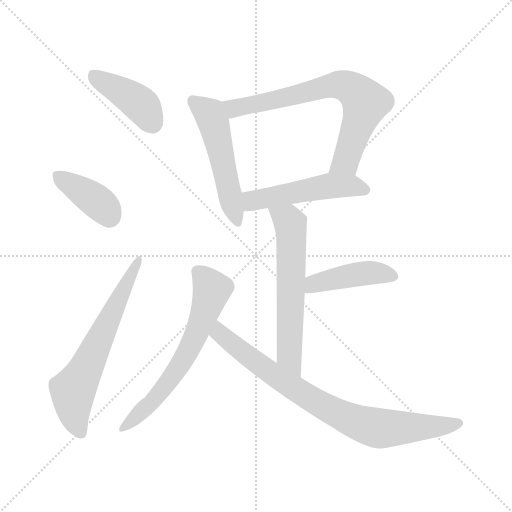
t = 0.00 s
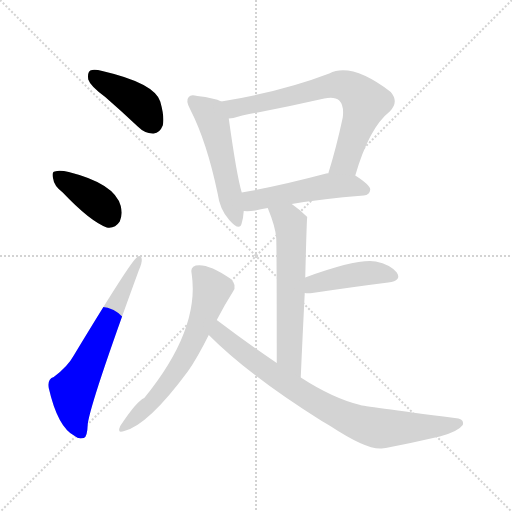
t = 1.42 s
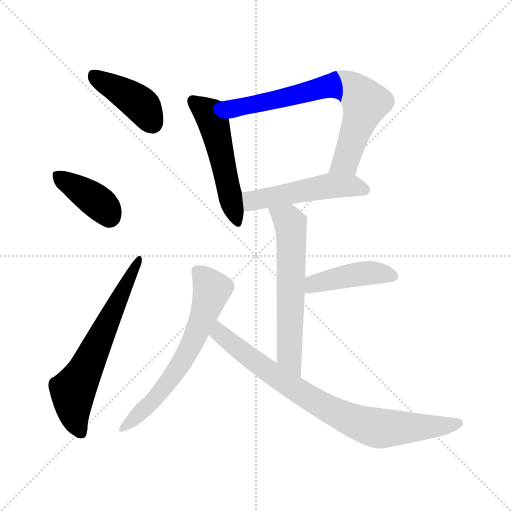
t = 2.84 s
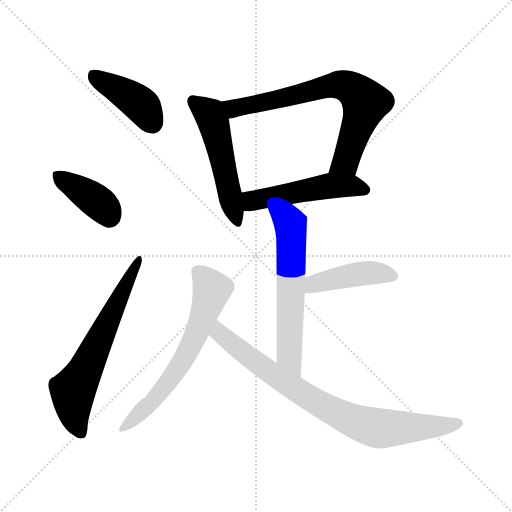
t = 4.25 s
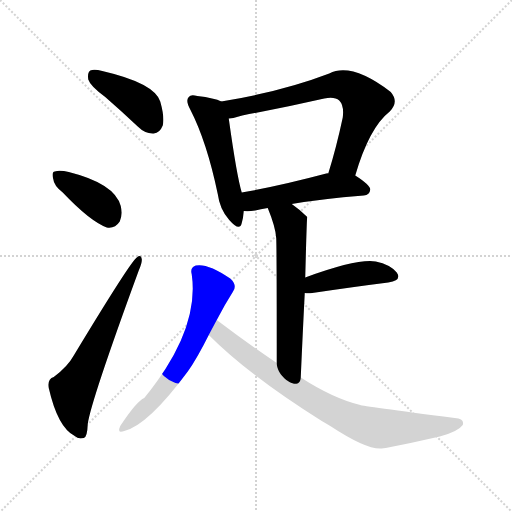
t = 5.67 s
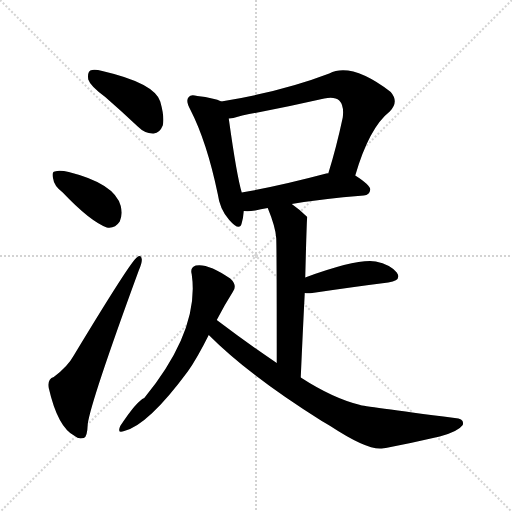
t = 7.09 s

The animated SVG that drew these frames (rendered in a browser with its animation timeline set to each time). Animation: 10 CSS @keyframes rules; one cycle of 7.09 s.

<svg version="1.1" viewBox="0 0 1024 1024" xmlns="http://www.w3.org/2000/svg">
  <g stroke="lightgray" stroke-dasharray="1,1" stroke-width="1" transform="scale(4, 4)">
    <line x1="0" y1="0" x2="256" y2="256"></line>
    <line x1="256" y1="0" x2="0" y2="256"></line>
    <line x1="128" y1="0" x2="128" y2="256"></line>
    <line x1="0" y1="128" x2="256" y2="128"></line>
  </g>
<g transform="scale(1, -1) translate(0, -900)">
   <style type="text/css">
    @keyframes keyframes0 {
      from {
       stroke: blue;
       stroke-dashoffset: 411;
       stroke-width: 128;
       }
       57% {
       animation-timing-function: step-end;
       stroke: blue;
       stroke-dashoffset: 0;
       stroke-width: 128;
       }
       to {
       stroke: black;
       stroke-width: 1024;
       }
       }
       #make-me-a-hanzi-animation-0 {
         animation: keyframes0 0.584473s both;
         animation-delay: 0.000000s;
         animation-timing-function: linear;
       }
    @keyframes keyframes1 {
      from {
       stroke: blue;
       stroke-dashoffset: 387;
       stroke-width: 128;
       }
       56% {
       animation-timing-function: step-end;
       stroke: blue;
       stroke-dashoffset: 0;
       stroke-width: 128;
       }
       to {
       stroke: black;
       stroke-width: 1024;
       }
       }
       #make-me-a-hanzi-animation-1 {
         animation: keyframes1 0.564941s both;
         animation-delay: 0.584473s;
         animation-timing-function: linear;
       }
    @keyframes keyframes2 {
      from {
       stroke: blue;
       stroke-dashoffset: 635;
       stroke-width: 128;
       }
       67% {
       animation-timing-function: step-end;
       stroke: blue;
       stroke-dashoffset: 0;
       stroke-width: 128;
       }
       to {
       stroke: black;
       stroke-width: 1024;
       }
       }
       #make-me-a-hanzi-animation-2 {
         animation: keyframes2 0.766764s both;
         animation-delay: 1.149414s;
         animation-timing-function: linear;
       }
    @keyframes keyframes3 {
      from {
       stroke: blue;
       stroke-dashoffset: 518;
       stroke-width: 128;
       }
       63% {
       animation-timing-function: step-end;
       stroke: blue;
       stroke-dashoffset: 0;
       stroke-width: 128;
       }
       to {
       stroke: black;
       stroke-width: 1024;
       }
       }
       #make-me-a-hanzi-animation-3 {
         animation: keyframes3 0.671549s both;
         animation-delay: 1.916178s;
         animation-timing-function: linear;
       }
    @keyframes keyframes4 {
      from {
       stroke: blue;
       stroke-dashoffset: 713;
       stroke-width: 128;
       }
       70% {
       animation-timing-function: step-end;
       stroke: blue;
       stroke-dashoffset: 0;
       stroke-width: 128;
       }
       to {
       stroke: black;
       stroke-width: 1024;
       }
       }
       #make-me-a-hanzi-animation-4 {
         animation: keyframes4 0.830241s both;
         animation-delay: 2.587728s;
         animation-timing-function: linear;
       }
    @keyframes keyframes5 {
      from {
       stroke: blue;
       stroke-dashoffset: 504;
       stroke-width: 128;
       }
       62% {
       animation-timing-function: step-end;
       stroke: blue;
       stroke-dashoffset: 0;
       stroke-width: 128;
       }
       to {
       stroke: black;
       stroke-width: 1024;
       }
       }
       #make-me-a-hanzi-animation-5 {
         animation: keyframes5 0.660156s both;
         animation-delay: 3.417969s;
         animation-timing-function: linear;
       }
    @keyframes keyframes6 {
      from {
       stroke: blue;
       stroke-dashoffset: 606;
       stroke-width: 128;
       }
       66% {
       animation-timing-function: step-end;
       stroke: blue;
       stroke-dashoffset: 0;
       stroke-width: 128;
       }
       to {
       stroke: black;
       stroke-width: 1024;
       }
       }
       #make-me-a-hanzi-animation-6 {
         animation: keyframes6 0.743164s both;
         animation-delay: 4.078125s;
         animation-timing-function: linear;
       }
    @keyframes keyframes7 {
      from {
       stroke: blue;
       stroke-dashoffset: 428;
       stroke-width: 128;
       }
       58% {
       animation-timing-function: step-end;
       stroke: blue;
       stroke-dashoffset: 0;
       stroke-width: 128;
       }
       to {
       stroke: black;
       stroke-width: 1024;
       }
       }
       #make-me-a-hanzi-animation-7 {
         animation: keyframes7 0.598307s both;
         animation-delay: 4.821289s;
         animation-timing-function: linear;
       }
    @keyframes keyframes8 {
      from {
       stroke: blue;
       stroke-dashoffset: 631;
       stroke-width: 128;
       }
       67% {
       animation-timing-function: step-end;
       stroke: blue;
       stroke-dashoffset: 0;
       stroke-width: 128;
       }
       to {
       stroke: black;
       stroke-width: 1024;
       }
       }
       #make-me-a-hanzi-animation-8 {
         animation: keyframes8 0.763509s both;
         animation-delay: 5.419596s;
         animation-timing-function: linear;
       }
    @keyframes keyframes9 {
      from {
       stroke: blue;
       stroke-dashoffset: 806;
       stroke-width: 128;
       }
       72% {
       animation-timing-function: step-end;
       stroke: blue;
       stroke-dashoffset: 0;
       stroke-width: 128;
       }
       to {
       stroke: black;
       stroke-width: 1024;
       }
       }
       #make-me-a-hanzi-animation-9 {
         animation: keyframes9 0.905924s both;
         animation-delay: 6.183105s;
         animation-timing-function: linear;
       }
</style>
<path d="M 210.5 706.0 Q 241.5 679.0 275.5 647.0 Q 290.5 632.0 307.5 633.0 Q 319.5 634.0 325.5 649.0 Q 329.5 665.0 320.5 697.0 Q 308.5 734.0 204.5 758.0 Q 188.5 762.0 180.5 759.0 Q 174.5 755.0 176.5 741.0 Q 180.5 728.0 210.5 706.0 Z" fill="lightgray"></path> 
<path d="M 125.5 515.0 Q 179.5 458.0 213.5 445.0 Q 229.5 442.0 239.5 457.0 Q 245.5 470.0 241.5 488.0 Q 229.5 533.0 137.5 556.0 Q 119.5 560.0 109.5 557.0 Q 102.5 556.0 106.5 542.0 Q 107.5 529.0 125.5 515.0 Z" fill="lightgray"></path> 
<path d="M 107.5 146.0 Q 94.5 142.0 97.5 124.0 Q 115.5 45.0 149.5 28.0 Q 156.5 21.0 167.5 24.0 Q 174.5 25.0 175.5 52.0 Q 181.5 97.0 277.5 359.0 Q 284.5 375.0 283.5 382.0 Q 282.5 392.0 273.5 385.0 Q 260.5 376.0 147.5 189.0 Q 135.5 167.0 107.5 146.0 Z" fill="lightgray"></path> 
<path d="M 442.5 697.0 Q 429.5 704.0 394.5 708.0 Q 381.5 712.0 377.5 706.0 Q 370.5 699.0 380.5 681.0 Q 413.5 617.0 435.5 512.0 Q 439.5 481.0 458.5 460.0 Q 479.5 436.0 483.5 454.0 Q 486.5 464.0 487.5 478.0 L 483.5 515.0 Q 473.5 548.0 457.5 663.0 C 453.5 692.0 453.5 692.0 442.5 697.0 Z" fill="lightgray"></path> 
<path d="M 710.5 549.0 Q 738.5 645.0 779.5 677.0 Q 798.5 696.0 781.5 716.0 Q 703.5 776.0 658.5 753.0 Q 564.5 717.0 442.5 697.0 C 412.5 692.0 427.5 658.0 457.5 663.0 Q 469.5 664.0 484.5 669.0 Q 569.5 685.0 648.5 703.0 Q 669.5 707.0 678.5 699.0 Q 688.5 689.0 685.5 665.0 Q 672.5 604.0 656.5 553.0 C 647.5 524.0 701.5 520.0 710.5 549.0 Z" fill="lightgray"></path> 
<path d="M 583.5 492.0 Q 641.5 502.0 727.5 509.0 Q 739.5 510.0 740.5 521.0 Q 740.5 530.0 710.5 549.0 L 656.5 553.0 Q 655.5 554.0 652.5 553.0 Q 558.5 528.0 483.5 515.0 C 453.5 510.0 457.5 479.0 487.5 478.0 Q 497.5 477.0 510.5 479.0 Q 520.5 482.0 535.5 484.0 L 583.5 492.0 Z" fill="lightgray"></path> 
<path d="M 601.5 145.0 Q 605.5 236.0 609.5 314.0 L 610.5 345.0 Q 613.5 465.0 614.5 466.0 Q 599.5 481.0 583.5 492.0 C 559.5 510.0 524.5 512.0 535.5 484.0 Q 551.5 445.0 552.5 423.0 Q 553.5 395.0 553.5 174.0 C 553.5 144.0 600.5 115.0 601.5 145.0 Z" fill="lightgray"></path> 
<path d="M 609.5 314.0 Q 615.5 313.0 624.5 314.0 Q 712.5 327.0 776.5 335.0 Q 804.5 339.0 793.5 355.0 Q 780.5 371.0 751.5 377.0 Q 714.5 383.0 610.5 345.0 C 582.5 335.0 579.5 316.0 609.5 314.0 Z" fill="lightgray"></path> 
<path d="M 433.5 260.0 Q 449.5 291.0 465.5 316.0 Q 475.5 329.0 460.5 343.0 Q 415.5 374.0 391.5 369.0 Q 379.5 365.0 383.5 351.0 Q 399.5 240.0 288.5 104.0 Q 273.5 98.0 240.5 48.0 Q 233.5 32.0 248.5 38.0 Q 296.5 50.0 375.5 157.0 Q 393.5 182.0 417.5 230.0 L 433.5 260.0 Z" fill="lightgray"></path> 
<path d="M 417.5 230.0 Q 499.5 148.0 643.5 58.0 Q 650.5 54.0 660.5 48.0 Q 733.5 0.0 763.5 3.0 Q 766.5 4.0 771.5 4.0 Q 823.5 14.0 879.5 27.0 Q 916.5 37.0 925.5 50.0 Q 929.5 63.0 909.5 64.0 Q 723.5 88.0 720.5 90.0 Q 666.5 103.0 601.5 145.0 L 553.5 174.0 Q 495.5 213.0 433.5 260.0 C 409.5 278.0 396.5 251.0 417.5 230.0 Z" fill="lightgray"></path> 
      <clipPath id="make-me-a-hanzi-clip-0">
      <path d="M 210.5 706.0 Q 241.5 679.0 275.5 647.0 Q 290.5 632.0 307.5 633.0 Q 319.5 634.0 325.5 649.0 Q 329.5 665.0 320.5 697.0 Q 308.5 734.0 204.5 758.0 Q 188.5 762.0 180.5 759.0 Q 174.5 755.0 176.5 741.0 Q 180.5 728.0 210.5 706.0 Z" fill="lightgray"></path>
      </clipPath>
      <path clip-path="url(#make-me-a-hanzi-clip-0)" d="M 186.5 751.0 L 277.5 694.0 L 304.5 655.0 " fill="none" id="make-me-a-hanzi-animation-0" stroke-dasharray="283 566" stroke-linecap="round"></path>

      <clipPath id="make-me-a-hanzi-clip-1">
      <path d="M 125.5 515.0 Q 179.5 458.0 213.5 445.0 Q 229.5 442.0 239.5 457.0 Q 245.5 470.0 241.5 488.0 Q 229.5 533.0 137.5 556.0 Q 119.5 560.0 109.5 557.0 Q 102.5 556.0 106.5 542.0 Q 107.5 529.0 125.5 515.0 Z" fill="lightgray"></path>
      </clipPath>
      <path clip-path="url(#make-me-a-hanzi-clip-1)" d="M 116.5 548.0 L 195.5 496.0 L 218.5 468.0 " fill="none" id="make-me-a-hanzi-animation-1" stroke-dasharray="259 518" stroke-linecap="round"></path>

      <clipPath id="make-me-a-hanzi-clip-2">
      <path d="M 107.5 146.0 Q 94.5 142.0 97.5 124.0 Q 115.5 45.0 149.5 28.0 Q 156.5 21.0 167.5 24.0 Q 174.5 25.0 175.5 52.0 Q 181.5 97.0 277.5 359.0 Q 284.5 375.0 283.5 382.0 Q 282.5 392.0 273.5 385.0 Q 260.5 376.0 147.5 189.0 Q 135.5 167.0 107.5 146.0 Z" fill="lightgray"></path>
      </clipPath>
      <path clip-path="url(#make-me-a-hanzi-clip-2)" d="M 161.5 34.0 L 149.5 64.0 L 145.5 119.0 L 277.5 379.0 " fill="none" id="make-me-a-hanzi-animation-2" stroke-dasharray="507 1014" stroke-linecap="round"></path>

      <clipPath id="make-me-a-hanzi-clip-3">
      <path d="M 442.5 697.0 Q 429.5 704.0 394.5 708.0 Q 381.5 712.0 377.5 706.0 Q 370.5 699.0 380.5 681.0 Q 413.5 617.0 435.5 512.0 Q 439.5 481.0 458.5 460.0 Q 479.5 436.0 483.5 454.0 Q 486.5 464.0 487.5 478.0 L 483.5 515.0 Q 473.5 548.0 457.5 663.0 C 453.5 692.0 453.5 692.0 442.5 697.0 Z" fill="lightgray"></path>
      </clipPath>
      <path clip-path="url(#make-me-a-hanzi-clip-3)" d="M 385.5 698.0 L 419.5 672.0 L 429.5 648.0 L 471.5 459.0 " fill="none" id="make-me-a-hanzi-animation-3" stroke-dasharray="390 780" stroke-linecap="round"></path>

      <clipPath id="make-me-a-hanzi-clip-4">
      <path d="M 710.5 549.0 Q 738.5 645.0 779.5 677.0 Q 798.5 696.0 781.5 716.0 Q 703.5 776.0 658.5 753.0 Q 564.5 717.0 442.5 697.0 C 412.5 692.0 427.5 658.0 457.5 663.0 Q 469.5 664.0 484.5 669.0 Q 569.5 685.0 648.5 703.0 Q 669.5 707.0 678.5 699.0 Q 688.5 689.0 685.5 665.0 Q 672.5 604.0 656.5 553.0 C 647.5 524.0 701.5 520.0 710.5 549.0 Z" fill="lightgray"></path>
      </clipPath>
      <path clip-path="url(#make-me-a-hanzi-clip-4)" d="M 451.5 694.0 L 472.5 684.0 L 660.5 728.0 L 679.5 730.0 L 702.5 723.0 L 730.5 694.0 L 691.5 577.0 L 663.5 558.0 " fill="none" id="make-me-a-hanzi-animation-4" stroke-dasharray="585 1170" stroke-linecap="round"></path>

      <clipPath id="make-me-a-hanzi-clip-5">
      <path d="M 583.5 492.0 Q 641.5 502.0 727.5 509.0 Q 739.5 510.0 740.5 521.0 Q 740.5 530.0 710.5 549.0 L 656.5 553.0 Q 655.5 554.0 652.5 553.0 Q 558.5 528.0 483.5 515.0 C 453.5 510.0 457.5 479.0 487.5 478.0 Q 497.5 477.0 510.5 479.0 Q 520.5 482.0 535.5 484.0 L 583.5 492.0 Z" fill="lightgray"></path>
      </clipPath>
      <path clip-path="url(#make-me-a-hanzi-clip-5)" d="M 493.5 485.0 L 504.5 499.0 L 650.5 527.0 L 708.5 528.0 L 730.5 520.0 " fill="none" id="make-me-a-hanzi-animation-5" stroke-dasharray="376 752" stroke-linecap="round"></path>

      <clipPath id="make-me-a-hanzi-clip-6">
      <path d="M 601.5 145.0 Q 605.5 236.0 609.5 314.0 L 610.5 345.0 Q 613.5 465.0 614.5 466.0 Q 599.5 481.0 583.5 492.0 C 559.5 510.0 524.5 512.0 535.5 484.0 Q 551.5 445.0 552.5 423.0 Q 553.5 395.0 553.5 174.0 C 553.5 144.0 600.5 115.0 601.5 145.0 Z" fill="lightgray"></path>
      </clipPath>
      <path clip-path="url(#make-me-a-hanzi-clip-6)" d="M 542.5 476.0 L 575.5 460.0 L 582.5 443.0 L 577.5 214.0 L 581.5 180.0 L 598.5 153.0 " fill="none" id="make-me-a-hanzi-animation-6" stroke-dasharray="478 956" stroke-linecap="round"></path>

      <clipPath id="make-me-a-hanzi-clip-7">
      <path d="M 609.5 314.0 Q 615.5 313.0 624.5 314.0 Q 712.5 327.0 776.5 335.0 Q 804.5 339.0 793.5 355.0 Q 780.5 371.0 751.5 377.0 Q 714.5 383.0 610.5 345.0 C 582.5 335.0 579.5 316.0 609.5 314.0 Z" fill="lightgray"></path>
      </clipPath>
      <path clip-path="url(#make-me-a-hanzi-clip-7)" d="M 617.5 322.0 L 629.5 333.0 L 730.5 354.0 L 782.5 347.0 " fill="none" id="make-me-a-hanzi-animation-7" stroke-dasharray="300 600" stroke-linecap="round"></path>

      <clipPath id="make-me-a-hanzi-clip-8">
      <path d="M 433.5 260.0 Q 449.5 291.0 465.5 316.0 Q 475.5 329.0 460.5 343.0 Q 415.5 374.0 391.5 369.0 Q 379.5 365.0 383.5 351.0 Q 399.5 240.0 288.5 104.0 Q 273.5 98.0 240.5 48.0 Q 233.5 32.0 248.5 38.0 Q 296.5 50.0 375.5 157.0 Q 393.5 182.0 417.5 230.0 L 433.5 260.0 Z" fill="lightgray"></path>
      </clipPath>
      <path clip-path="url(#make-me-a-hanzi-clip-8)" d="M 394.5 357.0 L 423.5 321.0 L 393.5 233.0 L 328.5 124.0 L 250.5 48.0 " fill="none" id="make-me-a-hanzi-animation-8" stroke-dasharray="503 1006" stroke-linecap="round"></path>

      <clipPath id="make-me-a-hanzi-clip-9">
      <path d="M 417.5 230.0 Q 499.5 148.0 643.5 58.0 Q 650.5 54.0 660.5 48.0 Q 733.5 0.0 763.5 3.0 Q 766.5 4.0 771.5 4.0 Q 823.5 14.0 879.5 27.0 Q 916.5 37.0 925.5 50.0 Q 929.5 63.0 909.5 64.0 Q 723.5 88.0 720.5 90.0 Q 666.5 103.0 601.5 145.0 L 553.5 174.0 Q 495.5 213.0 433.5 260.0 C 409.5 278.0 396.5 251.0 417.5 230.0 Z" fill="lightgray"></path>
      </clipPath>
      <path clip-path="url(#make-me-a-hanzi-clip-9)" d="M 436.5 252.0 L 443.5 229.0 L 534.5 159.0 L 633.5 95.0 L 705.5 59.0 L 762.5 43.0 L 915.5 53.0 " fill="none" id="make-me-a-hanzi-animation-9" stroke-dasharray="678 1356" stroke-linecap="round"></path>

</g>
</svg>
